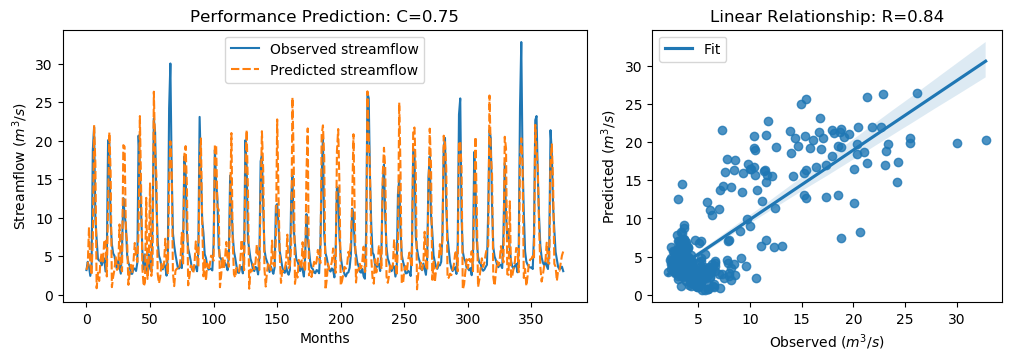

The data file committed next to this chart (first rows):
y_true, y_pred, y_true_scaled, y_pred_scaled
3.21, 3.235, -0.6243, -0.6207
4.29, 3.819, -0.4707, -0.5376
3.67, 8.773, -0.5589, 0.1667
2.46, 3.973, -0.7309, -0.5157
3.54, 2.585, -0.5773, -0.7131
18.82, 7.383, 1.595, -0.03099
21.76, 22.02, 2.013, 2.05
9.83, 17.08, 0.3169, 1.347
7.16, 0.8567, -0.06268, -0.9588
4.67, 2.875, -0.4167, -0.672
4.44, 1.797, -0.4494, -0.8252
4.4, 4.446, -0.4551, -0.4485
3.83, 5.513, -0.5361, -0.2968
4.42, 4.091, -0.4522, -0.4989
4.72, 7.185, -0.4096, -0.05914
3.03, 7.022, -0.6499, -0.0823
4.87, 2.384, -0.3883, -0.7417
20.07, 12.02, 1.773, 0.6278
19.62, 21.09, 1.709, 1.917
9.33, 15.94, 0.2458, 1.186
6.56, 1.001, -0.148, -0.9383
5.37, 2.353, -0.3172, -0.7461
5.07, 3.245, -0.3598, -0.6193
4.02, 4.997, -0.5091, -0.3702
3.34, 3.242, -0.6058, -0.6197
4.47, 3.439, -0.4451, -0.5917
3.61, 9.133, -0.5674, 0.2178
2.75, 3.518, -0.6897, -0.5805
6.28, 3.048, -0.1878, -0.6473
12.55, 19.42, 0.7036, 1.68
10.44, 19.22, 0.4036, 1.651
9.01, 8.308, 0.2003, 0.1005
5.12, 6.831, -0.3527, -0.1094
4.16, 1.3, -0.4892, -0.8958
3.72, 2.881, -0.5518, -0.6711
2.73, 3.886, -0.6925, -0.5282
2.73, 2.848, -0.6925, -0.6757
3.43, 4.371, -0.593, -0.4593
3.4, 6.729, -0.5972, -0.1239
3.1, 5.045, -0.6399, -0.3634
4.17, 4.256, -0.4878, -0.4755
20.66, 8.273, 1.857, 0.09549
16.78, 23.19, 1.305, 2.217
10.67, 13.76, 0.4363, 0.8754
5.59, 3.399, -0.2859, -0.5974
3.31, 1.11, -0.61, -0.9229
5.26, 1.581, -0.3328, -0.8558
3.05, 12.58, -0.647, 0.7085
3.04, 2.064, -0.6484, -0.7872
5.26, 4.376, -0.3328, -0.4585
3.41, 14.45, -0.5958, 0.9743
3.07, 2.457, -0.6442, -0.7313
9.62, 3.807, 0.2871, -0.5394
22.89, 26.35, 2.174, 2.666
21.04, 18.72, 1.911, 1.581
12.14, 15.53, 0.6453, 1.127
7.0, 2.747, -0.08543, -0.6901
5.08, 1.493, -0.3584, -0.8683
4.58, 2.26, -0.4295, -0.7593
3.72, 4.037, -0.5518, -0.5068
... 316 more rows
